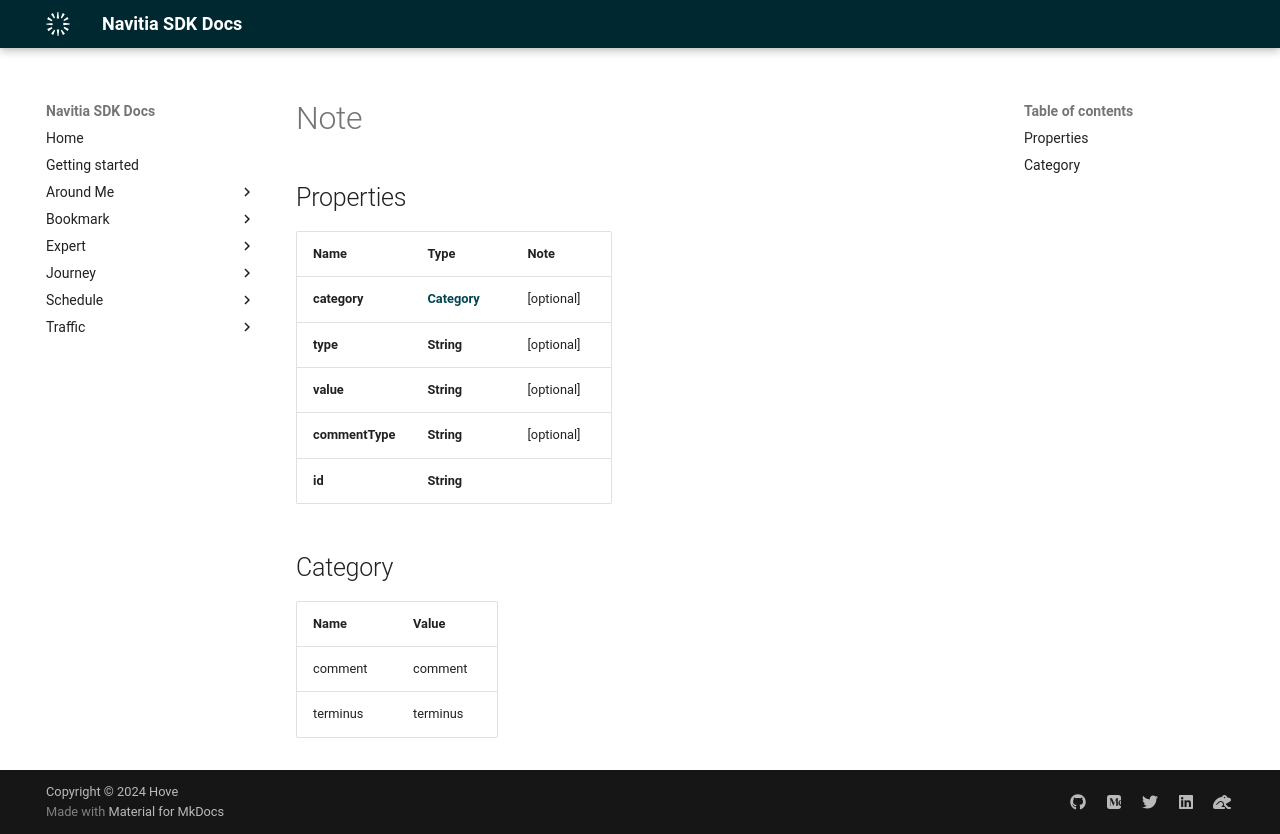

repository: hove-io/navitia_sdk_docs · page: expert/ios/model/Note/index.html · generator: mkdocs


# Note

## Properties

Name | Type | Note
---- | ---- | ----
**category** | [**Category**](#Category) | [optional] 
**type** | **String** | [optional] 
**value** | **String** | [optional] 
**commentType** | **String** | [optional] 
**id** | **String** | 

## Category

Name | Value
---- | -----
comment | comment
terminus | terminus
